Photos from the image-classification dataset "dataset" in the GitHub repository queirozPedro/Classificacao-de-Celulas-Medula-Ossea. Its 7 classes are: BLA 0001 1000, EOS 0001 1000, LYT 0001 1000, MON 0001 1000, NGS 0001 1000, NIF 0001 1000, PMO 0001 1000.

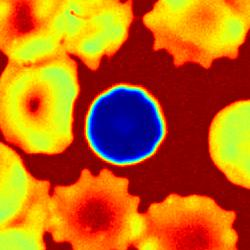
Label: LYT 0001 1000

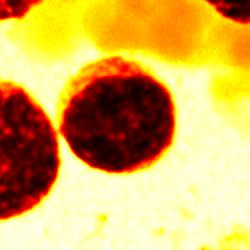
Label: BLA 0001 1000

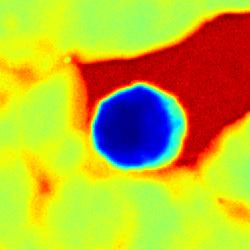
Label: NIF 0001 1000

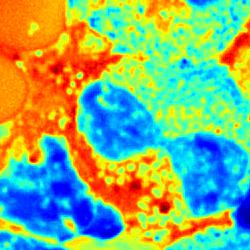
Label: EOS 0001 1000

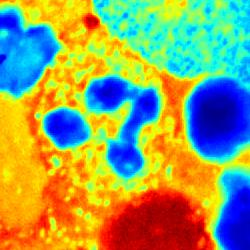
Label: NGS 0001 1000

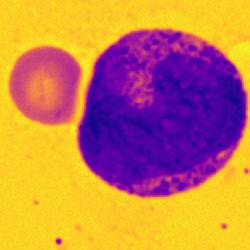
Label: PMO 0001 1000
